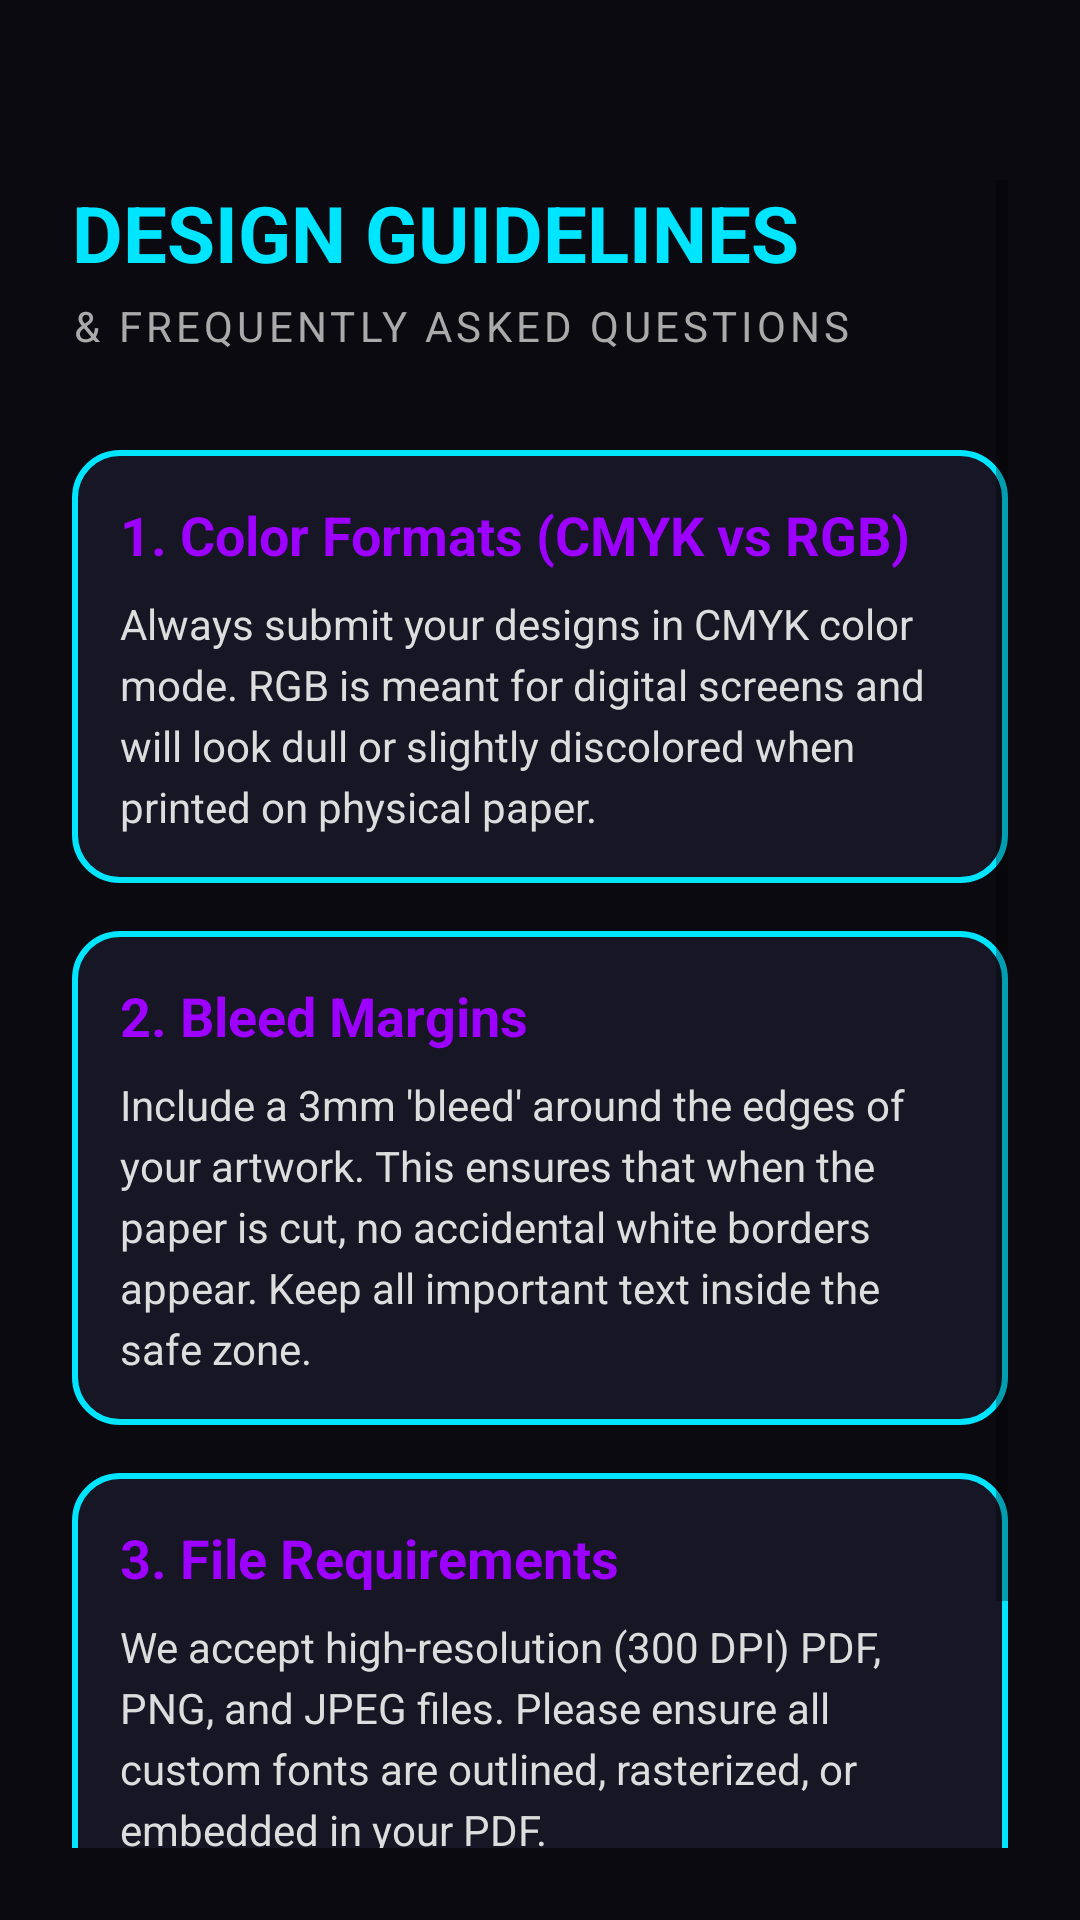

Write the Android layout XML for this screen, with the resource values it uses.
<!-- AndroidManifest.xml: application theme Theme.PrintXpress -->
<!-- res/layout/activity_support.xml -->
<?xml version="1.0" encoding="utf-8"?>
<RelativeLayout xmlns:android="http://schemas.android.com/apk/res/android"
    android:layout_width="match_parent"
    android:layout_height="match_parent"
    android:background="#0A0A10">

    <ScrollView
        android:layout_width="match_parent"
        android:layout_height="match_parent"
        android:paddingStart="24dp"
        android:paddingEnd="24dp"
        android:paddingBottom="24dp"
        android:paddingTop="60dp">

        <LinearLayout
            android:layout_width="match_parent"
            android:layout_height="wrap_content"
            android:orientation="vertical">

            <TextView
                android:layout_width="wrap_content"
                android:layout_height="wrap_content"
                android:text="DESIGN GUIDELINES"
                android:textSize="26sp"
                android:textStyle="bold"
                android:textColor="#00E5FF"
                android:layout_marginBottom="4dp"/>

            <TextView
                android:layout_width="wrap_content"
                android:layout_height="wrap_content"
                android:text="&amp; FREQUENTLY ASKED QUESTIONS"
                android:textSize="14sp"
                android:textColor="#AAAAAA"
                android:letterSpacing="0.1"
                android:layout_marginBottom="32dp"/>

            
            <LinearLayout
                android:layout_width="match_parent"
                android:layout_height="wrap_content"
                android:orientation="vertical"
                android:background="@drawable/cyber_card_bg"
                android:padding="16dp"
                android:layout_marginBottom="16dp">

                <TextView
                    android:layout_width="wrap_content"
                    android:layout_height="wrap_content"
                    android:text="1. Color Formats (CMYK vs RGB)"
                    android:textColor="#9D00FF"
                    android:textStyle="bold"
                    android:textSize="18sp"
                    android:layout_marginBottom="8dp"/>

                <TextView
                    android:layout_width="wrap_content"
                    android:layout_height="wrap_content"
                    android:text="Always submit your designs in CMYK color mode. RGB is meant for digital screens and will look dull or slightly discolored when printed on physical paper."
                    android:textColor="#DDDDDD"
                    android:lineSpacingExtra="4dp"
                    android:textSize="14sp"/>
            </LinearLayout>

            
            <LinearLayout
                android:layout_width="match_parent"
                android:layout_height="wrap_content"
                android:orientation="vertical"
                android:background="@drawable/cyber_card_bg"
                android:padding="16dp"
                android:layout_marginBottom="16dp">

                <TextView
                    android:layout_width="wrap_content"
                    android:layout_height="wrap_content"
                    android:text="2. Bleed Margins"
                    android:textColor="#9D00FF"
                    android:textStyle="bold"
                    android:textSize="18sp"
                    android:layout_marginBottom="8dp"/>

                <TextView
                    android:layout_width="wrap_content"
                    android:layout_height="wrap_content"
                    android:text="Include a 3mm 'bleed' around the edges of your artwork. This ensures that when the paper is cut, no accidental white borders appear. Keep all important text inside the safe zone."
                    android:textColor="#DDDDDD"
                    android:lineSpacingExtra="4dp"
                    android:textSize="14sp"/>
            </LinearLayout>

            
            <LinearLayout
                android:layout_width="match_parent"
                android:layout_height="wrap_content"
                android:orientation="vertical"
                android:background="@drawable/cyber_card_bg"
                android:padding="16dp"
                android:layout_marginBottom="32dp">

                <TextView
                    android:layout_width="wrap_content"
                    android:layout_height="wrap_content"
                    android:text="3. File Requirements"
                    android:textColor="#9D00FF"
                    android:textStyle="bold"
                    android:textSize="18sp"
                    android:layout_marginBottom="8dp"/>

                <TextView
                    android:layout_width="wrap_content"
                    android:layout_height="wrap_content"
                    android:text="We accept high-resolution (300 DPI) PDF, PNG, and JPEG files. Please ensure all custom fonts are outlined, rasterized, or embedded in your PDF."
                    android:textColor="#DDDDDD"
                    android:lineSpacingExtra="4dp"
                    android:textSize="14sp"/>
            </LinearLayout>

            <androidx.appcompat.widget.AppCompatButton
                android:id="@+id/btnEmailSupport"
                android:layout_width="match_parent"
                android:layout_height="60dp"
                android:text="INITIATE SUPPORT TICKET (EMAIL)"
                android:textColor="#000000"
                android:textStyle="bold"
                android:backgroundTint="#00E5FF"
                android:layout_marginBottom="24dp"/>
        </LinearLayout>
    </ScrollView>
</RelativeLayout>
<!-- resources referenced by this layout -->
<resources>
  <!-- drawable cyber_card_bg (drawable) -->
  <?xml version="1.0" encoding="utf-8"?>
  <shape xmlns:android="http://schemas.android.com/apk/res/android"
      android:shape="rectangle">
      <solid android:color="#161625"/>
      <stroke android:width="2dp" android:color="#00E5FF"/>
      <corners android:radius="15dp"/>
  </shape>
  <style name="Theme.PrintXpress" parent="Base.Theme.PrintXpress" />
  <style name="Base.Theme.PrintXpress" parent="Theme.MaterialComponents.DayNight.NoActionBar">
          
          <item name="colorPrimary">@color/cyber_cyan</item>
          <item name="colorPrimaryVariant">@color/cyber_purple</item>
          <item name="colorOnPrimary">@color/white</item>
          <item name="colorSecondary">@color/cyber_pink</item>
  
          
          <item name="android:windowBackground">@color/cyber_light_bg</item>
          <item name="colorSurface">@color/cyber_card_light</item>
          <item name="android:textColor">@color/black</item>
      </style>
  <color name="cyber_cyan">#00E5FF</color>
  <color name="cyber_purple">#9D00FF</color>
  <color name="white">#FFFFFFFF</color>
  <color name="cyber_pink">#FF003C</color>
  <color name="cyber_light_bg">#F4F4FA</color>
  <color name="cyber_card_light">#FFFFFF</color>
  <color name="black">#FF000000</color>
</resources>
